Photos from the image-classification dataset "trash" in the GitHub repository nlhtrung00/jetson-project. Its 7 classes are: Coca-Cola, Fanta, Mirinda, Pepsi, Red Bull, Sprite, Sting.

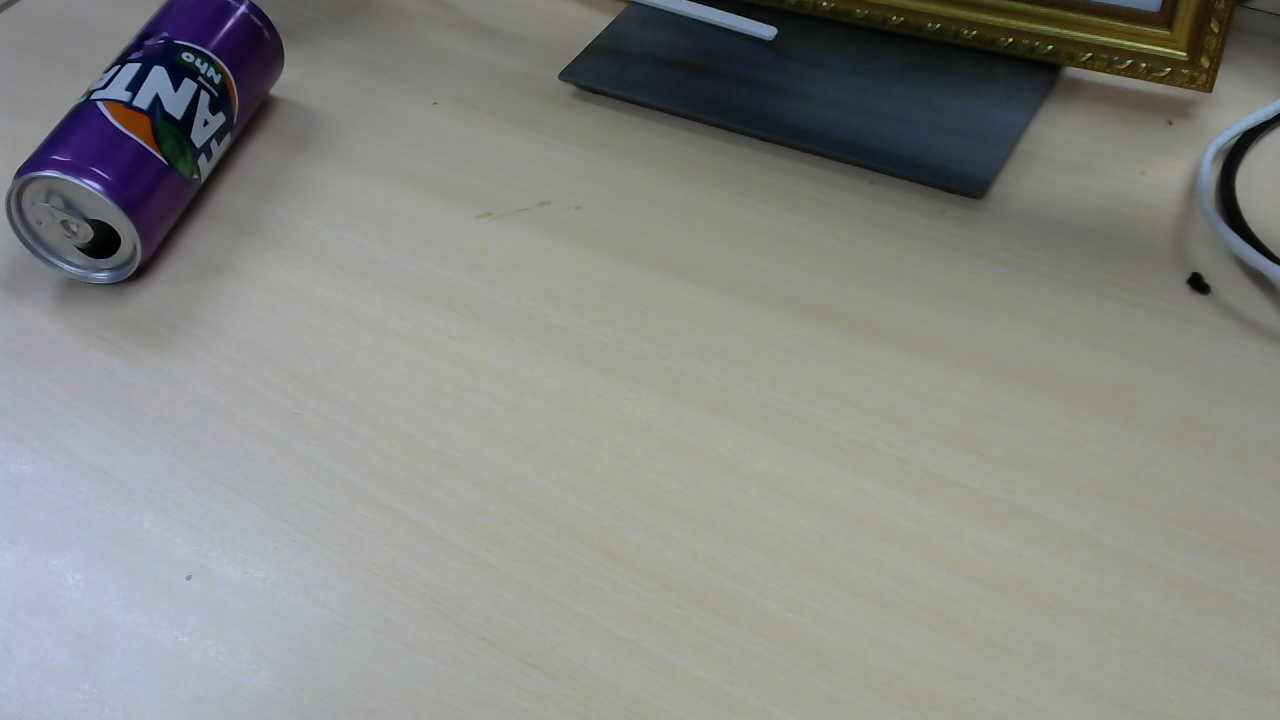
Label: Fanta

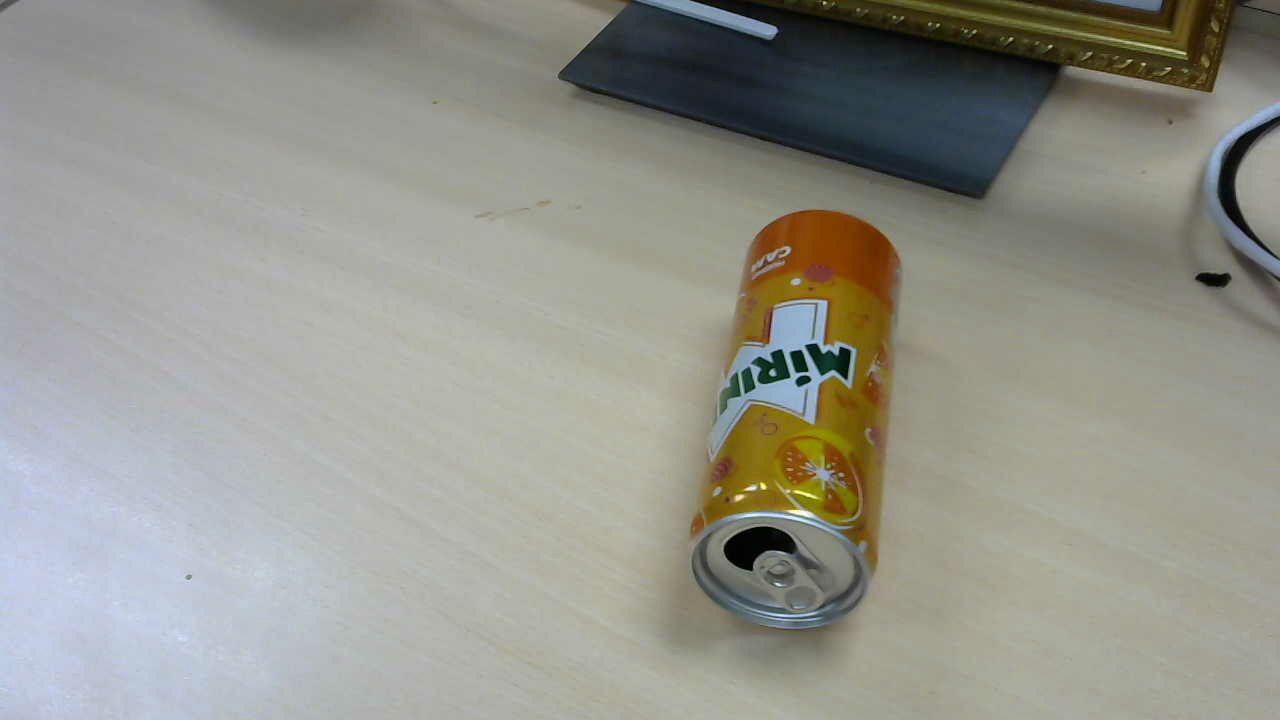
Label: Mirinda

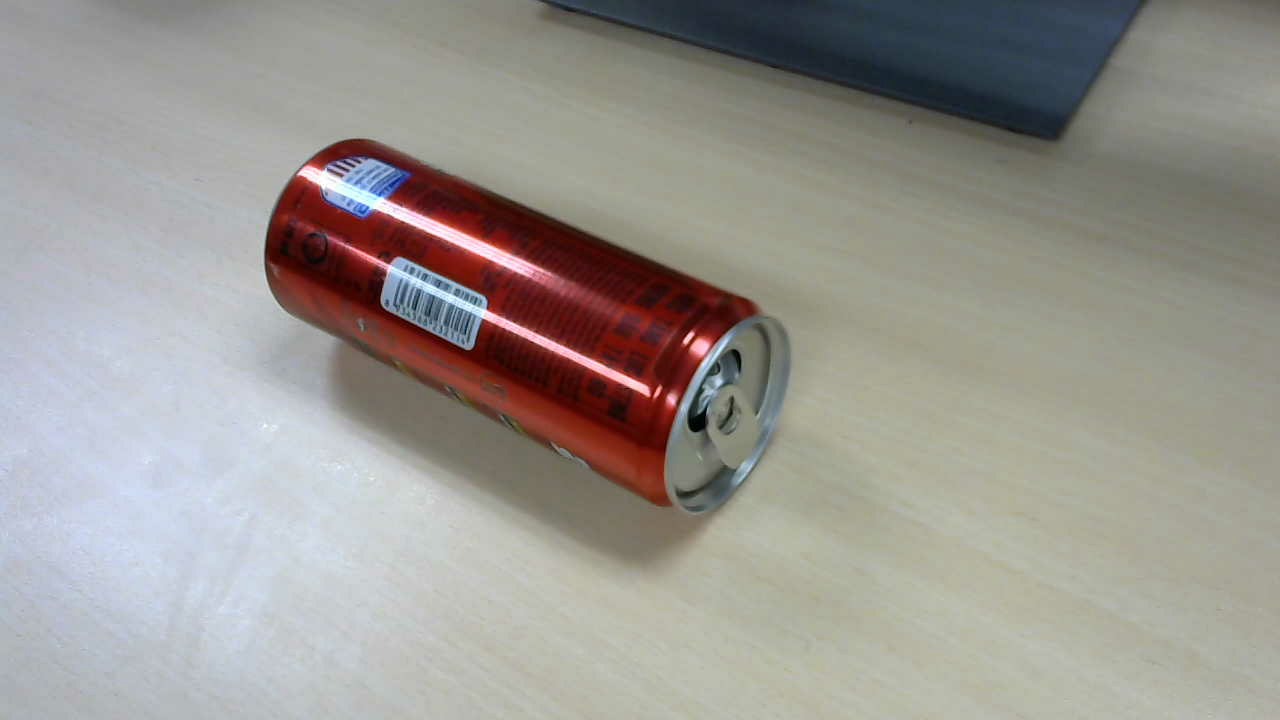
Label: Sting

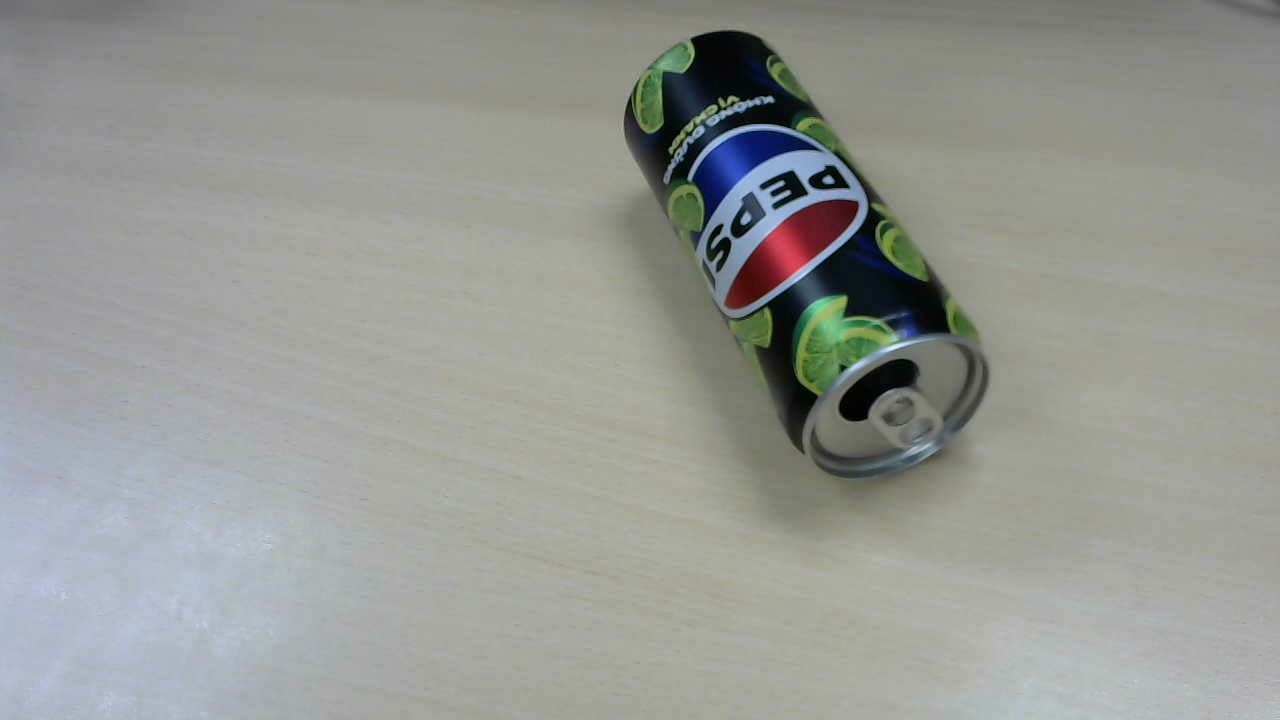
Label: Pepsi

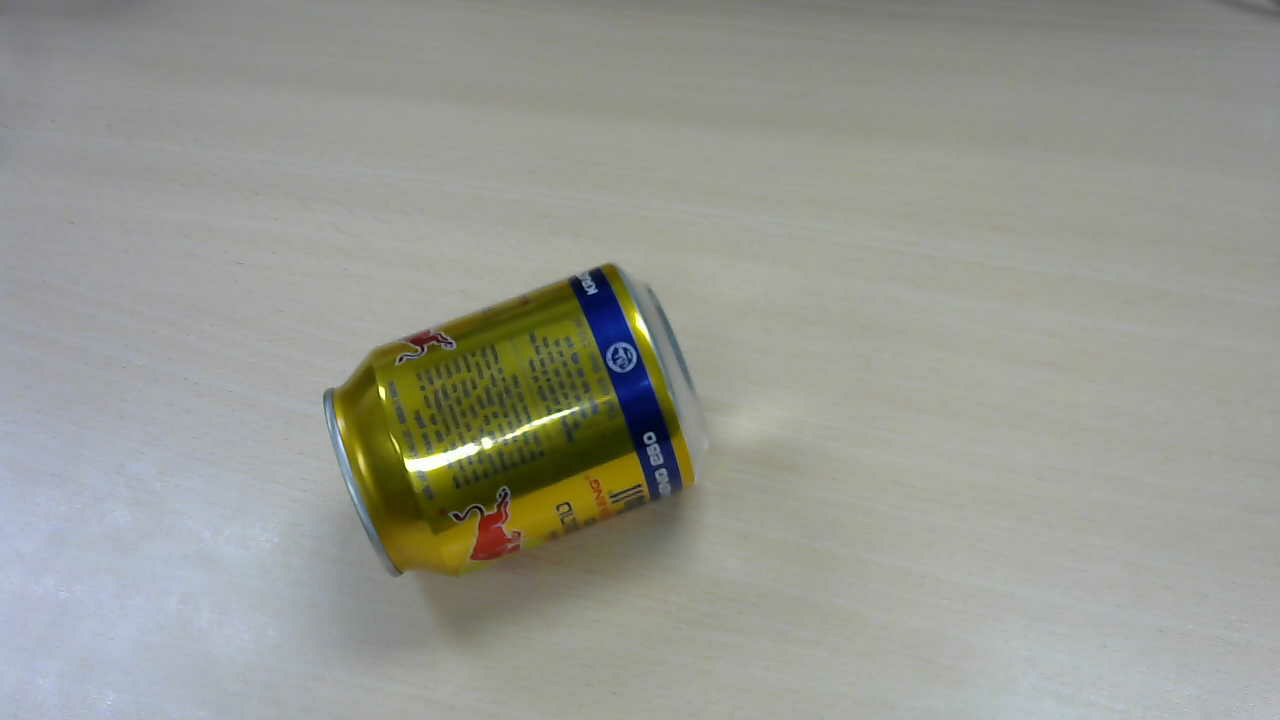
Label: Red Bull

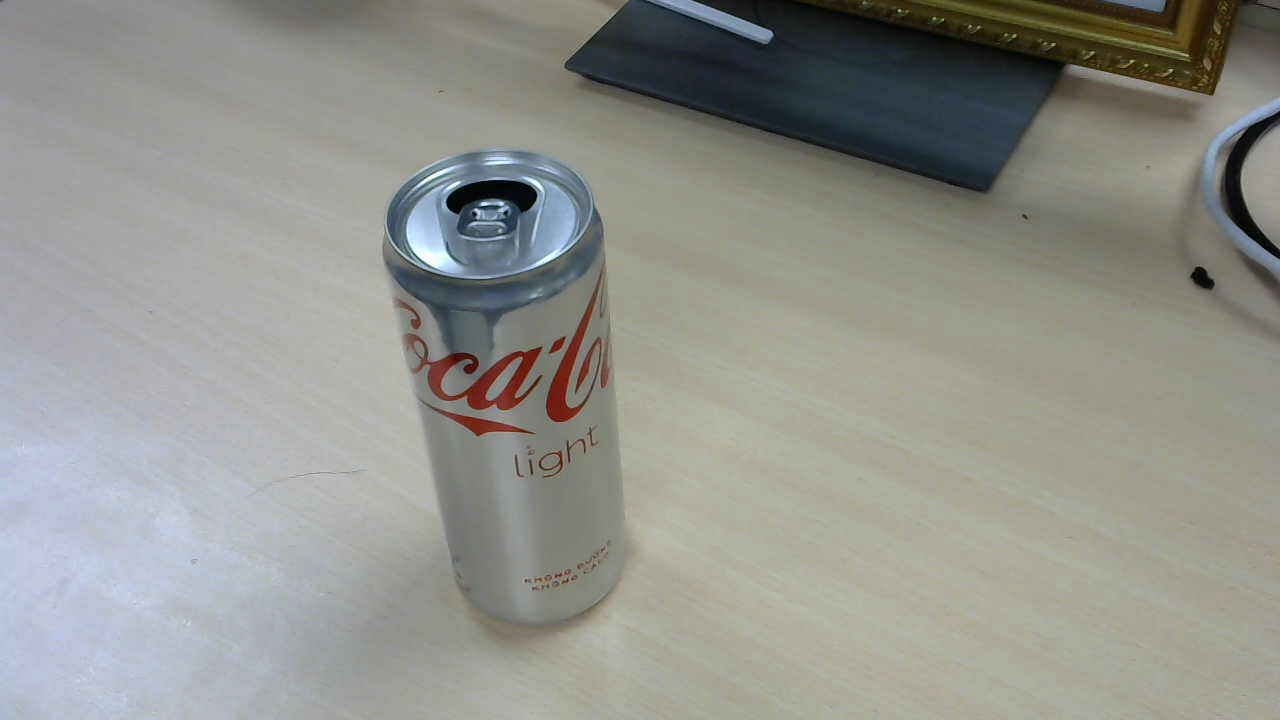
Label: Coca-Cola
